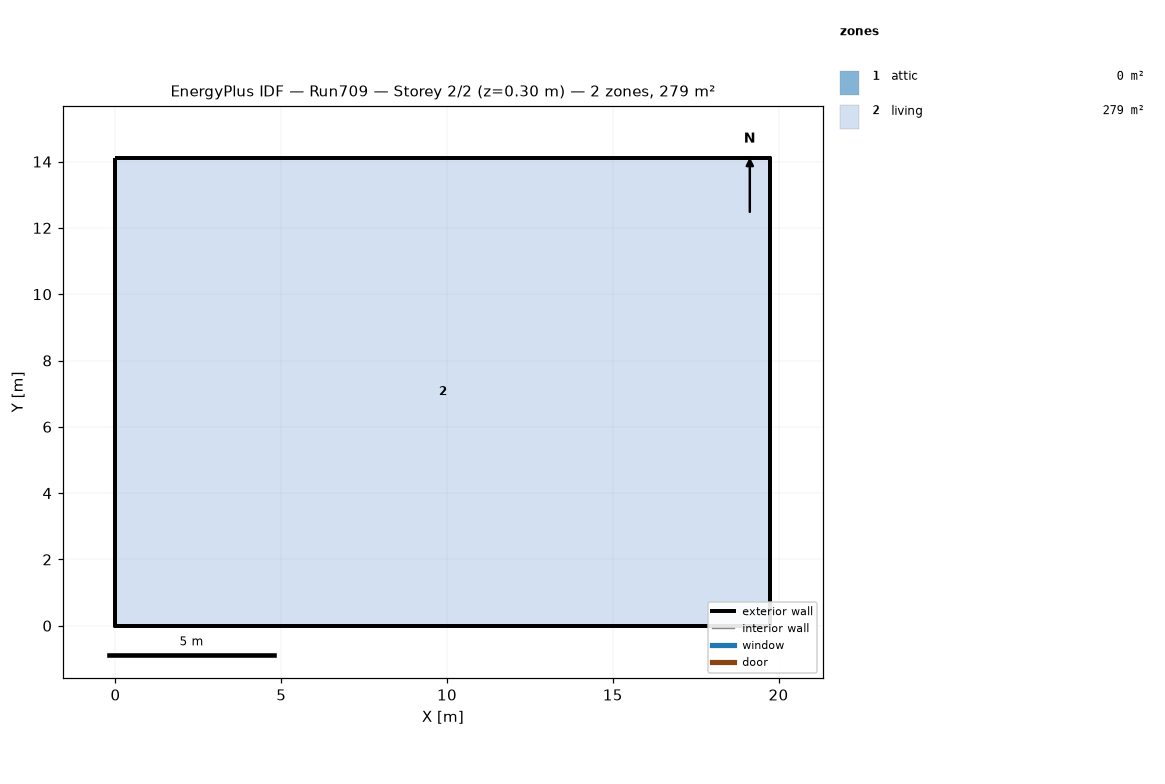
=== STOREY PLAN SPEC (per zone: floor XY polygon, exterior-wall plan segments, windows/doors) ===
zone 1: attic  (0.0 m²)
  exterior wall: (19.75, 0.00) – (19.75, 14.11) – (19.75, 7.05)  [21.2 m]
  exterior wall: (0.00, 14.11) – (0.00, 0.00) – (0.00, 7.05)  [21.2 m]
zone 2: living  (278.7 m²)
  floor: (0.00, 0.00) (0.00, 14.11) (19.75, 14.11) (19.75, 0.00)
  exterior wall: (0.00, 0.00) – (19.75, 0.00)  [19.8 m]
  exterior wall: (19.75, 0.00) – (19.75, 14.11)  [14.1 m]
  exterior wall: (19.75, 14.11) – (0.00, 14.11)  [19.8 m]
  exterior wall: (0.00, 14.11) – (0.00, 0.00)  [14.1 m]

=== DERIVED (storey summary) ===
Building: Run709
Storey: 2 of 2  (floor level z = 0.30 m)
Storey gross floor area: 278.7 m²
Zones on this storey: 2
  - attic: floor 0.0 m²; exterior wall 42.3 m (19.4 m²); WWR 0.0%
  - living: floor 278.7 m²; exterior wall 67.7 m (495.4 m²); WWR 0.0%
Zone adjacency: (none detected)